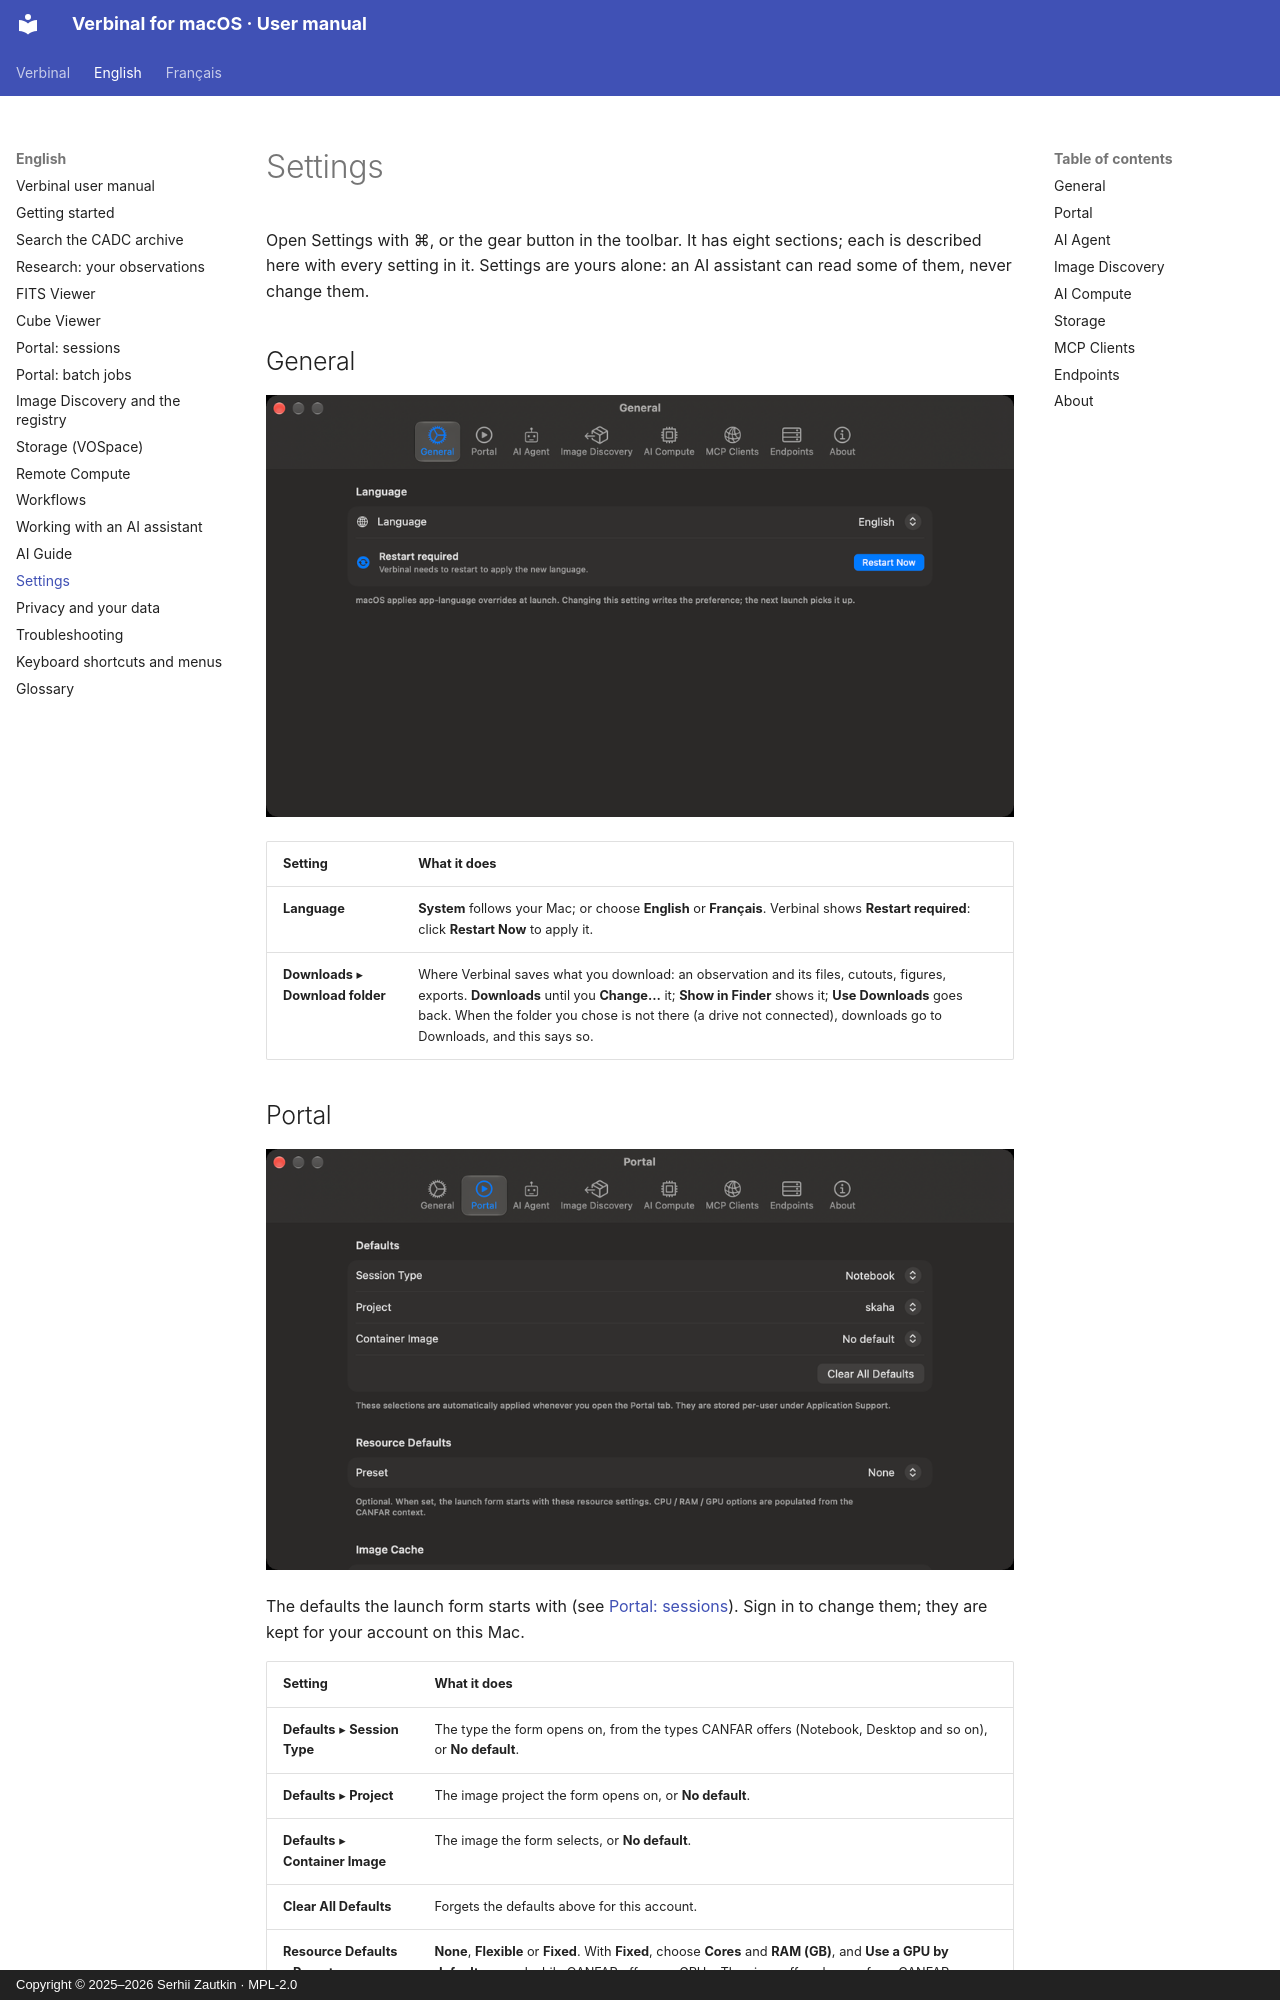

repository: szautkin/canfar-macos · page: en/14-settings/index.html · generator: mkdocs · copyright: Copyright © 2025–2026 Serhii Zautkin · MPL-2.0

# Settings

Open Settings with ⌘, or the gear button in the toolbar. It has eight sections; each is described here
with every setting in it. Settings are yours alone: an AI assistant can read some of them, never change
them.

## General

![Settings ▸ General](../images/en/14-settings/settings-general.png)

| Setting | What it does |
|---|---|
| **Language** | **System** follows your Mac; or choose **English** or **Français**. Verbinal shows **Restart required**: click **Restart Now** to apply it. |
| **Downloads** ▸ **Download folder** | Where Verbinal saves what you download: an observation and its files, cutouts, figures, exports. **Downloads** until you **Change…** it; **Show in Finder** shows it; **Use Downloads** goes back. When the folder you chose is not there (a drive not connected), downloads go to Downloads, and this says so. |

## Portal

![Settings ▸ Portal](../images/en/14-settings/settings-portal.png)

The defaults the launch form starts with (see [Portal: sessions](06-portal-sessions.md)). Sign in to
change them; they are kept for your account on this Mac.

| Setting | What it does |
|---|---|
| **Defaults** ▸ **Session Type** | The type the form opens on, from the types CANFAR offers (Notebook, Desktop and so on), or **No default**. |
| **Defaults** ▸ **Project** | The image project the form opens on, or **No default**. |
| **Defaults** ▸ **Container Image** | The image the form selects, or **No default**. |
| **Clear All Defaults** | Forgets the defaults above for this account. |
| **Resource Defaults** ▸ **Preset** | **None**, **Flexible** or **Fixed**. With **Fixed**, choose **Cores** and **RAM (GB)**, and **Use a GPU by default**, greyed while CANFAR offers no GPUs. The sizes offered come from CANFAR. |
| **Image Cache** | When the list of images was fetched (**Cached** …). **Refresh Now** fetches the image catalogue again; **Clear Cache** deletes it, and the next time Portal opens it is fetched again. |
